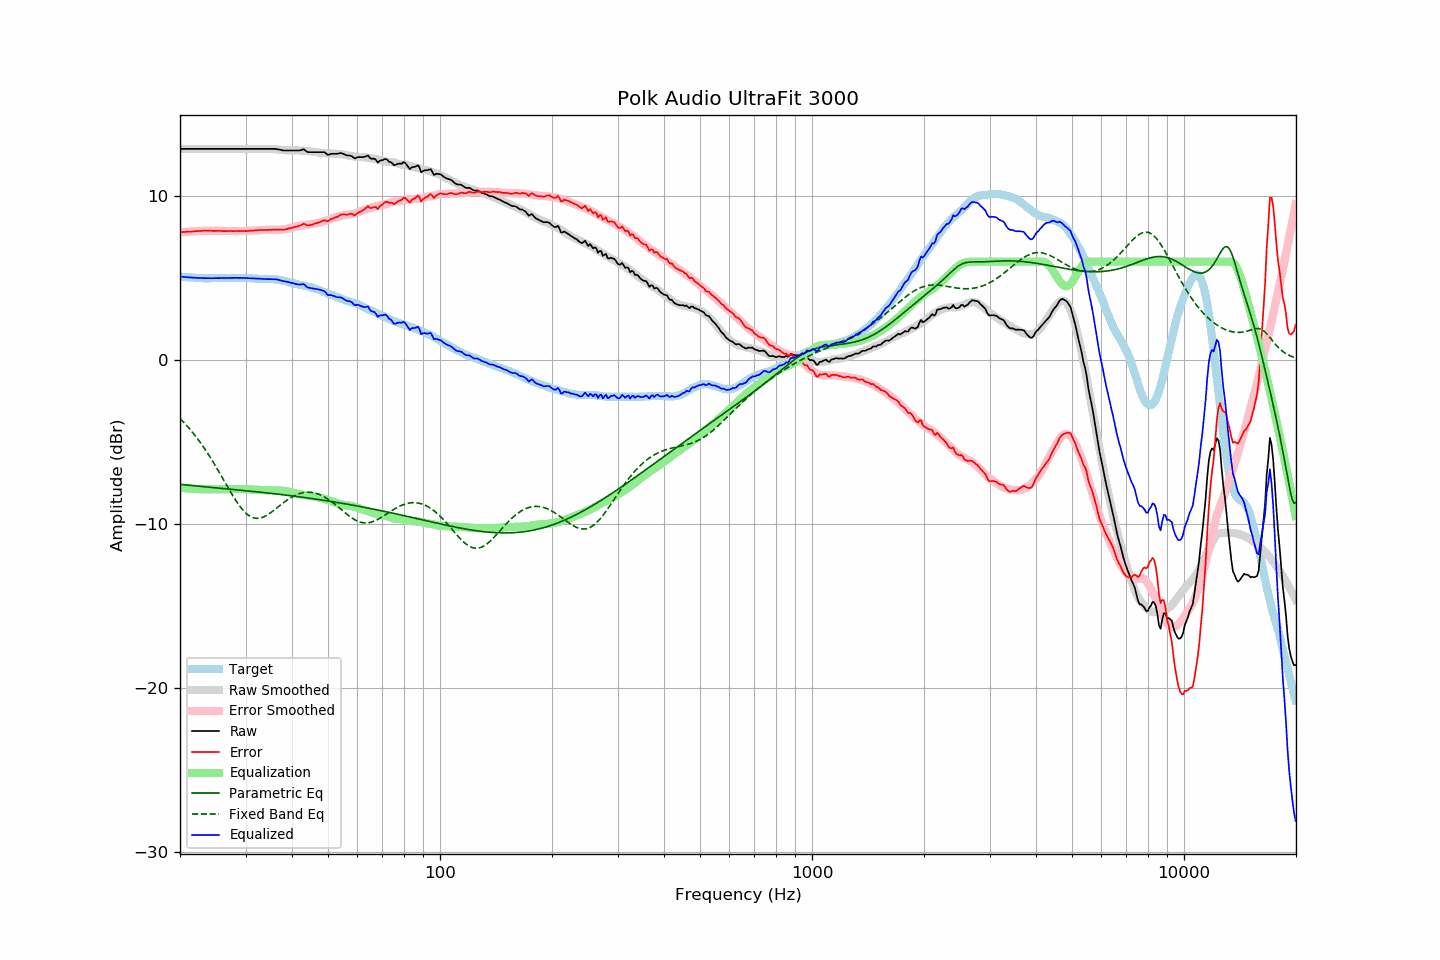

Data behind this chart, as committed beside it:
frequency, raw, error, smoothed, error_smoothed, equalization, parametric_eq, fixed_band_eq, equalized_raw, equalized_smoothed, target
20.00, 12.87, 7.79, 12.87, 7.78, -7.78, -7.58, -3.56, 5.09, 5.09, 5.09
20.20, 12.87, 7.80, 12.87, 7.79, -7.79, -7.59, -3.66, 5.08, 5.08, 5.08
20.40, 12.87, 7.81, 12.87, 7.80, -7.80, -7.60, -3.76, 5.07, 5.07, 5.07
20.61, 12.87, 7.81, 12.87, 7.81, -7.81, -7.61, -3.87, 5.06, 5.06, 5.07
20.81, 12.87, 7.83, 12.87, 7.82, -7.82, -7.62, -3.97, 5.05, 5.05, 5.05
21.02, 12.87, 7.83, 12.87, 7.83, -7.83, -7.62, -4.08, 5.05, 5.05, 5.05
21.23, 12.87, 7.84, 12.87, 7.84, -7.84, -7.63, -4.19, 5.04, 5.04, 5.04
21.44, 12.87, 7.83, 12.87, 7.84, -7.84, -7.64, -4.31, 5.03, 5.03, 5.05
21.66, 12.87, 7.84, 12.87, 7.85, -7.85, -7.65, -4.43, 5.03, 5.03, 5.04
21.87, 12.87, 7.85, 12.87, 7.86, -7.86, -7.66, -4.55, 5.02, 5.02, 5.02
22.09, 12.87, 7.86, 12.87, 7.86, -7.86, -7.67, -4.68, 5.01, 5.01, 5.01
22.31, 12.87, 7.86, 12.87, 7.87, -7.87, -7.68, -4.81, 5.01, 5.01, 5.01
22.54, 12.87, 7.87, 12.87, 7.87, -7.87, -7.69, -4.94, 5.00, 5.00, 5.00
22.76, 12.87, 7.87, 12.87, 7.87, -7.87, -7.70, -5.08, 5.00, 5.00, 5.00
22.99, 12.87, 7.88, 12.87, 7.88, -7.88, -7.71, -5.22, 5.00, 5.00, 4.99
23.22, 12.87, 7.89, 12.87, 7.88, -7.88, -7.72, -5.36, 4.99, 4.99, 4.98
23.45, 12.87, 7.88, 12.87, 7.88, -7.88, -7.73, -5.50, 4.99, 4.99, 4.99
23.69, 12.87, 7.89, 12.87, 7.89, -7.89, -7.74, -5.65, 4.99, 4.99, 4.98
23.92, 12.87, 7.89, 12.87, 7.89, -7.89, -7.74, -5.81, 4.99, 4.99, 4.98
24.16, 12.87, 7.89, 12.87, 7.89, -7.89, -7.75, -5.96, 4.99, 4.99, 4.99
24.40, 12.87, 7.88, 12.87, 7.88, -7.88, -7.76, -6.12, 4.99, 4.99, 5.00
24.65, 12.87, 7.88, 12.87, 7.88, -7.88, -7.77, -6.28, 4.99, 4.99, 5.00
24.89, 12.87, 7.88, 12.87, 7.88, -7.88, -7.78, -6.44, 4.99, 4.99, 5.00
25.14, 12.87, 7.88, 12.87, 7.88, -7.88, -7.79, -6.61, 5.00, 5.00, 5.00
25.39, 12.87, 7.88, 12.87, 7.88, -7.88, -7.80, -6.78, 5.00, 5.00, 5.00
25.65, 12.87, 7.88, 12.87, 7.87, -7.87, -7.81, -6.95, 5.00, 5.00, 4.99
25.91, 12.87, 7.87, 12.87, 7.87, -7.87, -7.82, -7.12, 5.00, 5.00, 5.00
26.16, 12.87, 7.86, 12.87, 7.87, -7.87, -7.83, -7.29, 5.01, 5.01, 5.01
26.43, 12.87, 7.86, 12.87, 7.87, -7.87, -7.84, -7.46, 5.01, 5.01, 5.01
26.69, 12.87, 7.86, 12.87, 7.87, -7.87, -7.85, -7.63, 5.01, 5.01, 5.01
26.96, 12.87, 7.86, 12.87, 7.87, -7.87, -7.86, -7.80, 5.01, 5.01, 5.01
27.23, 12.87, 7.87, 12.87, 7.86, -7.86, -7.87, -7.97, 5.01, 5.01, 5.01
27.50, 12.87, 7.87, 12.87, 7.86, -7.86, -7.88, -8.13, 5.01, 5.01, 5.01
27.77, 12.87, 7.86, 12.87, 7.86, -7.86, -7.88, -8.29, 5.01, 5.01, 5.02
28.05, 12.87, 7.86, 12.87, 7.86, -7.86, -7.89, -8.45, 5.01, 5.01, 5.02
28.33, 12.87, 7.87, 12.87, 7.86, -7.86, -7.90, -8.60, 5.01, 5.01, 5.00
28.62, 12.87, 7.87, 12.87, 7.86, -7.86, -7.91, -8.74, 5.01, 5.01, 5.00
28.90, 12.87, 7.86, 12.87, 7.86, -7.86, -7.92, -8.88, 5.01, 5.01, 5.01
29.19, 12.87, 7.86, 12.87, 7.86, -7.86, -7.93, -9.01, 5.01, 5.01, 5.01
29.48, 12.87, 7.87, 12.87, 7.87, -7.87, -7.94, -9.13, 5.01, 5.01, 5.01
29.78, 12.87, 7.87, 12.87, 7.87, -7.87, -7.95, -9.23, 5.00, 5.00, 5.01
30.08, 12.87, 7.86, 12.87, 7.87, -7.87, -7.96, -9.33, 5.00, 5.00, 5.02
30.38, 12.87, 7.87, 12.87, 7.88, -7.88, -7.97, -9.42, 5.00, 5.00, 5.00
30.68, 12.87, 7.88, 12.87, 7.88, -7.88, -7.98, -9.49, 4.99, 4.99, 4.99
30.99, 12.87, 7.88, 12.87, 7.89, -7.89, -7.99, -9.55, 4.99, 4.99, 4.99
31.30, 12.87, 7.90, 12.87, 7.89, -7.89, -8.00, -9.59, 4.98, 4.98, 4.98
31.61, 12.87, 7.90, 12.87, 7.90, -7.90, -8.01, -9.63, 4.98, 4.98, 4.98
31.93, 12.87, 7.91, 12.87, 7.90, -7.90, -8.02, -9.65, 4.97, 4.97, 4.96
32.24, 12.87, 7.91, 12.87, 7.91, -7.91, -8.03, -9.65, 4.96, 4.96, 4.96
32.57, 12.87, 7.92, 12.88, 7.92, -7.92, -8.04, -9.65, 4.96, 4.96, 4.95
32.89, 12.87, 7.93, 12.88, 7.92, -7.92, -8.06, -9.63, 4.95, 4.96, 4.95
33.22, 12.87, 7.93, 12.88, 7.93, -7.93, -8.07, -9.60, 4.95, 4.95, 4.95
33.55, 12.87, 7.93, 12.88, 7.93, -7.93, -8.08, -9.56, 4.94, 4.95, 4.94
33.89, 12.87, 7.92, 12.88, 7.93, -7.93, -8.09, -9.52, 4.94, 4.95, 4.95
34.23, 12.87, 7.94, 12.88, 7.94, -7.94, -8.10, -9.46, 4.94, 4.94, 4.94
34.57, 12.87, 7.94, 12.88, 7.94, -7.94, -8.11, -9.40, 4.94, 4.94, 4.94
34.92, 12.87, 7.94, 12.87, 7.94, -7.94, -8.12, -9.34, 4.94, 4.93, 4.93
35.27, 12.87, 7.94, 12.87, 7.94, -7.94, -8.13, -9.27, 4.94, 4.93, 4.94
35.62, 12.87, 7.95, 12.86, 7.94, -7.94, -8.14, -9.19, 4.94, 4.92, 4.93
35.97, 12.87, 7.95, 12.85, 7.94, -7.94, -8.15, -9.11, 4.94, 4.91, 4.92
... 635 more rows
